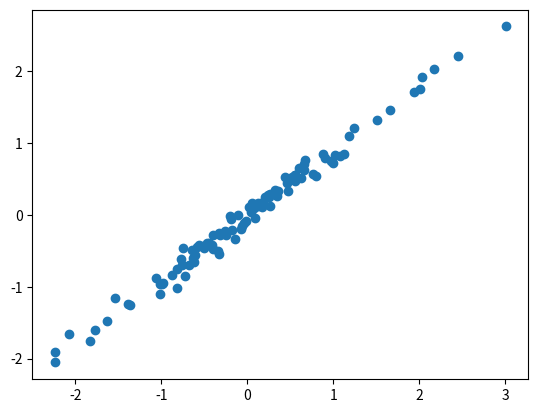

Here is the Python script that generated this plot:
import numpy as np
import matplotlib.pyplot as plt

u = [1] + 9*[0]
v = [9/10, 1/10] + 8*[0]
Z = np.random.normal(0,1,(100,10))
x1 = np.dot(Z,u)
x2 = np.dot(Z,v)
plt.scatter(x1,x2)
plt.show()
